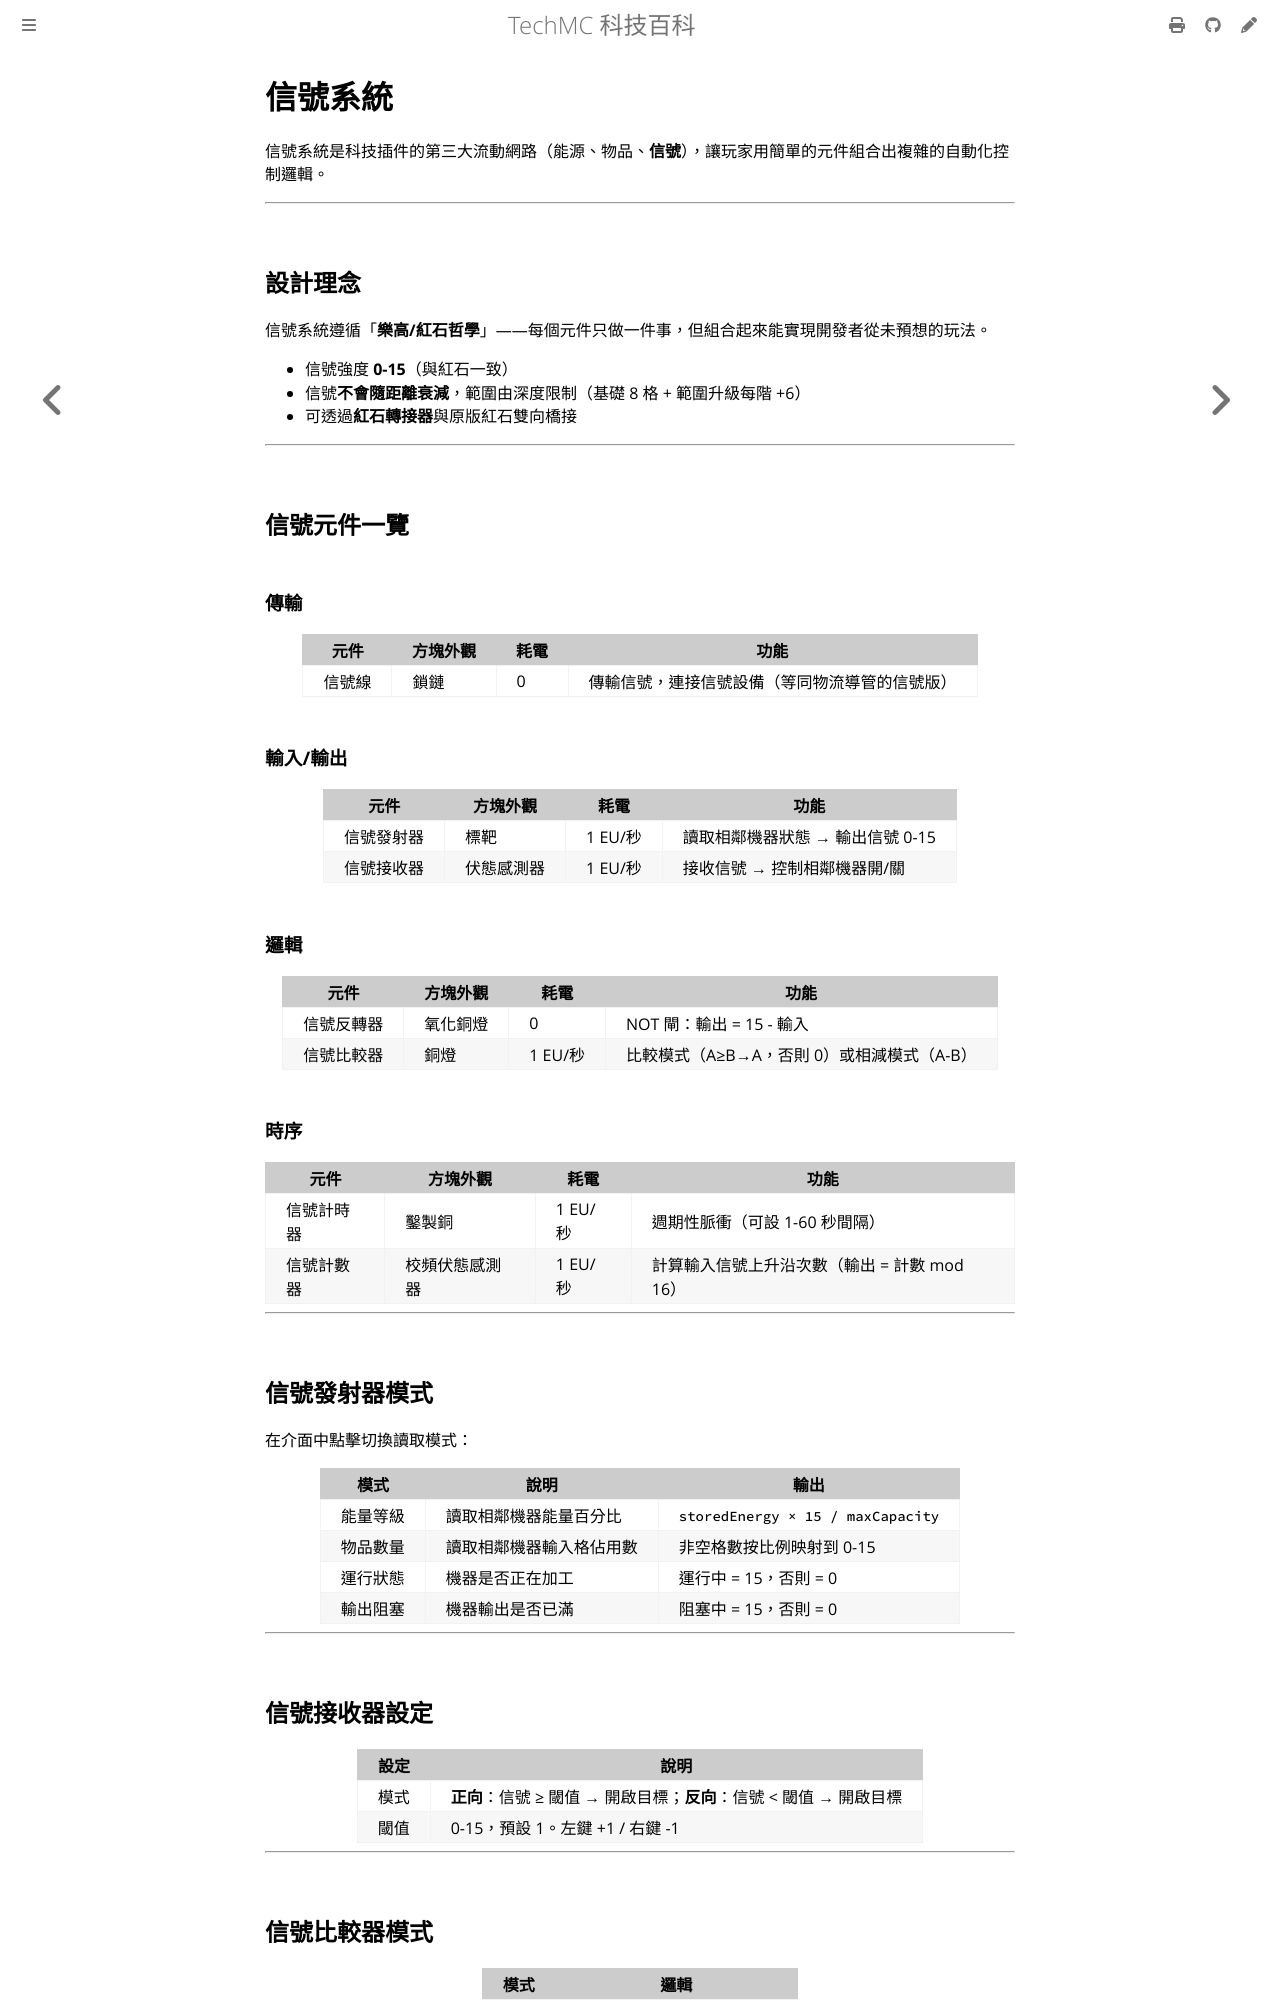

repository: QiuRui920811/TechProject · page: logistics/signal-system.html · generator: mdbook

# 信號系統

信號系統是科技插件的第三大流動網路（能源、物品、**信號**），讓玩家用簡單的元件組合出複雜的自動化控制邏輯。

---

## 設計理念

信號系統遵循「**樂高/紅石哲學**」——每個元件只做一件事，但組合起來能實現開發者從未預想的玩法。

- 信號強度 **0-15**（與紅石一致）
- 信號**不會隨距離衰減**，範圍由深度限制（基礎 8 格 + 範圍升級每階 +6）
- 可透過**紅石轉接器**與原版紅石雙向橋接

---

## 信號元件一覽

### 傳輸

| 元件 | 方塊外觀 | 耗電 | 功能 |
|---|---|---|---|
| 信號線 | 鎖鏈 | 0 | 傳輸信號，連接信號設備（等同物流導管的信號版） |

### 輸入/輸出

| 元件 | 方塊外觀 | 耗電 | 功能 |
|---|---|---|---|
| 信號發射器 | 標靶 | 1 EU/秒 | 讀取相鄰機器狀態 → 輸出信號 0-15 |
| 信號接收器 | 伏態感測器 | 1 EU/秒 | 接收信號 → 控制相鄰機器開/關 |

### 邏輯

| 元件 | 方塊外觀 | 耗電 | 功能 |
|---|---|---|---|
| 信號反轉器 | 氧化銅燈 | 0 | NOT 閘：輸出 = 15 - 輸入 |
| 信號比較器 | 銅燈 | 1 EU/秒 | 比較模式（A≥B→A，否則 0）或相減模式（A-B） |

### 時序

| 元件 | 方塊外觀 | 耗電 | 功能 |
|---|---|---|---|
| 信號計時器 | 鑿製銅 | 1 EU/秒 | 週期性脈衝（可設 1-60 秒間隔） |
| 信號計數器 | 校頻伏態感測器 | 1 EU/秒 | 計算輸入信號上升沿次數（輸出 = 計數 mod 16） |

---

## 信號發射器模式

在介面中點擊切換讀取模式：

| 模式 | 說明 | 輸出 |
|---|---|---|
| 能量等級 | 讀取相鄰機器能量百分比 | `storedEnergy × 15 / maxCapacity` |
| 物品數量 | 讀取相鄰機器輸入格佔用數 | 非空格數按比例映射到 0-15 |
| 運行狀態 | 機器是否正在加工 | 運行中 = 15，否則 = 0 |
| 輸出阻塞 | 機器輸出是否已滿 | 阻塞中 = 15，否則 = 0 |

---

## 信號接收器設定

| 設定 | 說明 |
|---|---|
| 模式 | **正向**：信號 ≥ 閾值 → 開啟目標；**反向**：信號 < 閾值 → 開啟目標 |
| 閾值 | 0-15，預設 1。左鍵 +1 / 右鍵 -1 |

---
